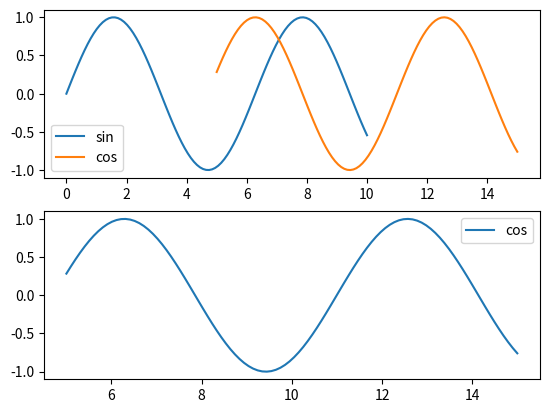

Python code for this plot:
import matplotlib.pyplot as plt
from matplotlib.axis import XAxis, YAxis
from matplotlib.lines import Line2D

import numpy as np

#=========================================================================================
plt.rcParams["toolbar"] = "None" 

#=========================================================================================
def is_axvline(line):
    xdata = line.get_xdata()
    ydata = line.get_ydata()

    x_is_constant = (
        len(xdata) == 1 or 
        (len(xdata) == 2 and xdata[0] == xdata[1])
    )

    y_covers_full_axis = (
        len(ydata) == 2 and ydata[0] == 0 and ydata[1] == 1
    )

    return x_is_constant and y_covers_full_axis

#=========================================================================================
class interactivePlot:

    #---------------------------------------------------------------------------------------------
    def __init__(self, rows=1, cols=1):

        self.fig, self.axs = plt.subplots(rows, cols)

        self.left_margin = 100              # in pixels
        self.right_margin = 50
        self.top_margin = 50
        self.bottom_margin = 50

        # flat axes
        self.axs = list(np.ravel(self.axs))

        # Set pickradius for XAxis and YAxis for easier selection
        for ax in self.axs:
            ax.xaxis.set_pickradius(50)
            ax.yaxis.set_pickradius(50)
            ax.pan_start = None
            ax.line_points_pairs = []
            ax.map_legend_to_line = {}

        # Connect events to methods
        self.fig.canvas.mpl_connect('scroll_event', self.on_scroll)
        self.fig.canvas.mpl_connect('button_press_event', self.on_press)
        self.fig.canvas.mpl_connect('motion_notify_event', self.on_motion)
        self.fig.canvas.mpl_connect('button_release_event', self.on_release)
        self.fig.canvas.mpl_connect('key_press_event', self.on_key_press)
        self.fig.canvas.mpl_connect('key_release_event', self.on_key_release)
        self.fig.canvas.mpl_connect('pick_event', self.on_pick)
        self.fig.canvas.mpl_connect("resize_event", self.on_resize)

    #---------------------------------------------------------------------------------------------
    def plot(self, n, x, y, label=None):

        ax = self.axs[n]

        line, = ax.plot(x, y, picker=5, label=label)  # Make the plot pickable with tolerance 5 pixels
        points = ax.scatter(x, y, s=5, marker='o', visible=False)
        ax.line_points_pairs.append((line, points))

        if label:
            legend = ax.legend()
            for legend_line, ax_line in zip(legend.get_lines(), ax.get_lines()):
                legend_line.set_picker(5)
                ax.map_legend_to_line[legend_line] = ax_line

        ax.figure.canvas.draw()  # Redraw the canvas

    #---------------------------------------------------------------------------------------------
    def detect_artist(self, event):
        for ax in self.axs:
            # First check if the event occurred on the X or Y axis ticks
            if ax.xaxis.contains(event)[0]:
                return ax.xaxis  # Detected XAxis
            if ax.yaxis.contains(event)[0]:
                return ax.yaxis  # Detected YAxis

            # Now check if the event occurred inside the Axes itself
            if ax.contains(event)[0]:
                return ax  # Detected Axes itself
        return None

    #---------------------------------------------------------------------------------------------
    def on_scroll(self, event):
        """Zoom in and out based on mouse scroll."""
        if event.button == 'up':
            scale_factor = 0.9  # Zoom in
        elif event.button == 'down':
            scale_factor = 1.1  # Zoom out

        artist = self.detect_artist(event)  # Detect the Artist element under the mouse
        #print('scroll', artist)

        if artist is None:
            #print("No artist detected under the scroll event.")
            return
        
        #------------------------------
        if isinstance(artist, XAxis):
            ax = artist.axes
            # Zoom on the X axis
            cur_xlim = ax.get_xlim()
            xdata = event.xdata if event.xdata is not None else (cur_xlim[0] + cur_xlim[1]) / 2
            new_xlim = [xdata - (xdata - cur_xlim[0]) * scale_factor,
                        xdata + (cur_xlim[1] - xdata) * scale_factor]
            ax.set_xlim(new_xlim)
            #print("Zooming in on the X axis (ticks or labels)")

        #------------------------------
        elif isinstance(artist, YAxis):
            ax = artist.axes
            # Zoom on the Y axis
            cur_ylim = ax.get_ylim()
            ydata = event.ydata if event.ydata is not None else (cur_ylim[0] + cur_ylim[1]) / 2
            new_ylim = [ydata - (ydata - cur_ylim[0]) * scale_factor,
                        ydata + (cur_ylim[1] - ydata) * scale_factor]
            ax.set_ylim(new_ylim)
            #print("Zooming in on the Y axis (ticks or labels)")

        #------------------------------
        elif isinstance(artist, plt.Axes):
            ax = artist
            # Zoom on both axes
            cur_xlim = ax.get_xlim()
            cur_ylim = ax.get_ylim()

            xdata = event.xdata
            ydata = event.ydata
            if xdata is None or ydata is None:
                return  # Prevent NoneType error

            new_xlim = [xdata - (xdata - cur_xlim[0]) * scale_factor,
                        xdata + (cur_xlim[1] - xdata) * scale_factor]
            new_ylim = [ydata - (ydata - cur_ylim[0]) * scale_factor,
                        ydata + (cur_ylim[1] - ydata) * scale_factor]

            ax.set_xlim(new_xlim)
            ax.set_ylim(new_ylim)
            #print("Zooming in on both axes (plot area)")

        ax.figure.canvas.draw()  # Redraw the canvas

    #---------------------------------------------------------------------------------------------
    def on_press(self, event):
        if event.button != 1: return            # Only left button

        """Store the starting point for panning."""
        if event.inaxes:
            event.inaxes.pan_start = event.xdata, event.ydata  # Store the starting point for panning

    #---------------------------------------------------------------------------------------------
    def on_motion(self, event):
        """Handle panning when the mouse is moved."""
        if event.inaxes and event.inaxes.pan_start:
            xstart, ystart = event.inaxes.pan_start

            dx = xstart - event.xdata
            dy = ystart - event.ydata

            cur_xlim = event.inaxes.get_xlim()
            cur_ylim = event.inaxes.get_ylim()

            event.inaxes.set_xlim(cur_xlim[0] + dx, cur_xlim[1] + dx)  # Update limits for panning
            event.inaxes.set_ylim(cur_ylim[0] + dy, cur_ylim[1] + dy)

            event.inaxes.figure.canvas.draw()  # Redraw the canvas

    #---------------------------------------------------------------------------------------------
    def on_release(self, event):
        """Remove the starting point for panning."""
        for ax in self.axs:
            ax.pan_start = None

    #---------------------------------------------------------------------------------------------
    def on_key_press(self, event):

        artist = self.detect_artist(event)  # Detect the Artist element under the mouse

        #------------------------------
        if isinstance(artist, plt.Axes):
            ax = artist

            if event.key == 'control':
                for line, points in ax.line_points_pairs:
                    if line.get_visible():
                        points.set_visible(True)
                ax.figure.canvas.draw()  # Redraw the canvas

            elif event.key == 'a':
                visible_lines = [line for line in ax.lines if (line.get_visible() and not is_axvline(line))]
                if visible_lines:
                    x_min = min(line.get_xdata().min() for line in visible_lines)
                    x_max = max(line.get_xdata().max() for line in visible_lines)
                    y_min = min(line.get_ydata().min() for line in visible_lines)
                    y_max = max(line.get_ydata().max() for line in visible_lines)
                    x_margin = (x_max - x_min) * 0.05
                    y_margin = (y_max - y_min) * 0.05
                    is_inverted = ax.yaxis.get_inverted()             # keep inverted
                    ax.set_xlim(x_min - x_margin, x_max + x_margin)
                    ax.set_ylim(y_min - y_margin, y_max + y_margin)
                    ax.yaxis.set_inverted(is_inverted)                # set back to state
                    ax.figure.canvas.draw()  # Redraw the canvas

        #------------------------------
        elif isinstance(artist, XAxis):
            ax = artist.axes
            if event.key == 'a':
                #print("key a on xaxis")
                visible_lines = [line for line in ax.lines if (line.get_visible() and not is_axvline(line))]
                if visible_lines:
                    x_min = min(line.get_xdata().min() for line in visible_lines)
                    x_max = max(line.get_xdata().max() for line in visible_lines)
                    x_margin = (x_max - x_min) * 0.05
                    ax.set_xlim(x_min - x_margin, x_max + x_margin)
                    ax.figure.canvas.draw()  # Redraw the canvas
            
        #------------------------------
        elif isinstance(artist, YAxis):
            ax = artist.axes
            if event.key == 'a':
                #print("key a on yaxis")
                visible_lines = [line for line in ax.lines if (line.get_visible() and not is_axvline(line))]
                if visible_lines:
                    y_min = min(line.get_ydata().min() for line in visible_lines)
                    y_max = max(line.get_ydata().max() for line in visible_lines)
                    y_margin = (y_max - y_min) * 0.05
                    is_inverted = ax.yaxis.get_inverted()             # keep inverted
                    ax.set_ylim(y_min - y_margin, y_max + y_margin)
                    ax.yaxis.set_inverted(is_inverted)                # set back to state
                    ax.figure.canvas.draw()  # Redraw the canvas

    #---------------------------------------------------------------------------------------------
    def on_key_release(self, event):

        if not event.inaxes:
            return
        
        if event.key == 'control':
            for line, points in event.inaxes.line_points_pairs:
                if line.get_visible():
                    points.set_visible(False)
            event.inaxes.figure.canvas.draw()  # Redraw the canvas

    #---------------------------------------------------------------------------------------------
    def on_pick(self, event):

        legend_line = event.artist
       
        if not isinstance(legend_line, Line2D): return

        if legend_line in legend_line.axes.map_legend_to_line:
            ax_line = legend_line.axes.map_legend_to_line[legend_line]
            visible = not ax_line.get_visible()
            ax_line.set_visible(visible)
            legend_line.set_alpha(1.0 if visible else 0.2)
            for line, points in legend_line.axes.line_points_pairs:
                points.set_visible(False)
            legend_line.axes.figure.canvas.draw()  # Redraw the canvas

    #---------------------------------------------------------------------------------------------
    def on_resize(self, event):
        width, height = self.fig.get_size_inches() * self.fig.dpi

        self.fig.subplots_adjust(
            left = self.left_margin / width,
            right = 1 - self.right_margin / width,
            top = 1 - self.top_margin / height,
            bottom = self.bottom_margin / height,
            wspace = None,
            hspace = 0.5
        )

        self.fig.canvas.draw()

#=========================================================================================
# Example usage
if __name__ == "__main__":

    x1 = np.linspace(0, 10, 100)
    y1 = np.sin(x1)
    x2 = np.linspace(5, 15, 100)
    y2 = np.cos(x2)

    interactive_plot = interactivePlot(rows=2, cols=1)

    interactive_plot.plot(0, x1, y1, label='sin')
    interactive_plot.plot(0, x2, y2, label='cos')

    interactive_plot.plot(1, x2, y2, label='cos')

    plt.show()
